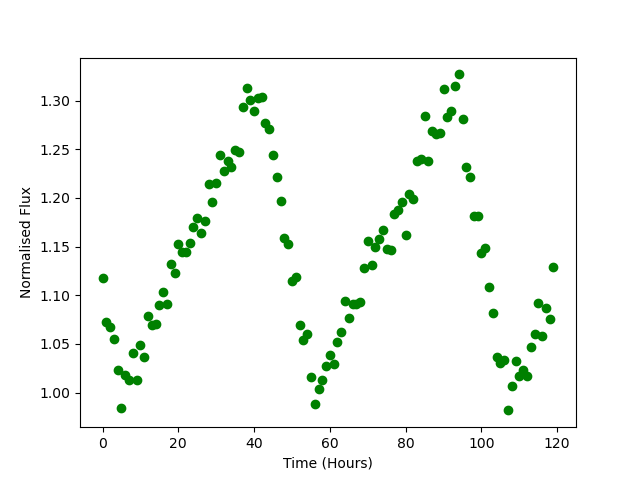

Values plotted in this chart, from the file beside it:
Time, Flux
0.0, 1.118
1.0, 1.072
2.0, 1.067
3.0, 1.056
4.0, 1.023
5.0, 0.9839
6.0, 1.018
7.0, 1.013
8.0, 1.041
9.0, 1.013
10.0, 1.049
11.0, 1.037
12.0, 1.079
13.0, 1.069
14.0, 1.071
15.0, 1.09
16.0, 1.103
17.0, 1.091
18.0, 1.132
19.0, 1.122
20.0, 1.152
21.0, 1.144
22.0, 1.144
23.0, 1.154
24.0, 1.17
25.0, 1.179
26.0, 1.164
27.0, 1.177
28.0, 1.214
29.0, 1.195
30.0, 1.216
31.0, 1.244
32.0, 1.228
33.0, 1.238
34.0, 1.232
35.0, 1.249
36.0, 1.247
37.0, 1.294
38.0, 1.312
39.0, 1.301
40.0, 1.289
41.0, 1.303
42.0, 1.303
43.0, 1.277
44.0, 1.271
45.0, 1.244
46.0, 1.222
47.0, 1.197
48.0, 1.159
49.0, 1.153
50.0, 1.115
51.0, 1.118
52.0, 1.069
53.0, 1.054
54.0, 1.06
55.0, 1.016
56.0, 0.9882
57.0, 1.004
58.0, 1.013
59.0, 1.027
... 60 more rows
